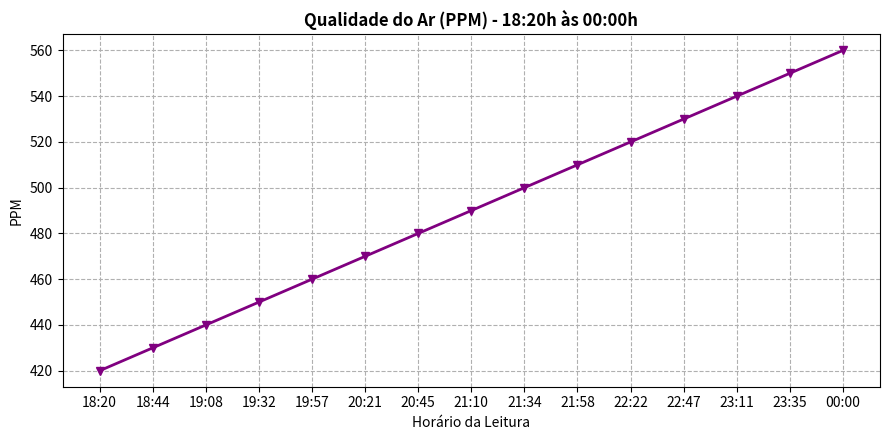

This chart was generated by the following Python code:
import matplotlib.pyplot as plt
import datetime

# ==========================================
# QUALIDADE DO AR (PPM)
# ==========================================

num_leituras = 15

inicio = datetime.datetime.strptime("18:20", "%H:%M")

tempos = [
    inicio + datetime.timedelta(
        minutes=i * ((5 * 60 + 40) / (num_leituras - 1))
    )
    for i in range(num_leituras)
]

tempos_str = [t.strftime("%H:%M") for t in tempos]

qualidade_ar = [
    420, 430, 440, 450, 460,
    470, 480, 490, 500, 510,
    520, 530, 540, 550, 560
]

plt.figure(figsize=(9,4.5))

plt.plot(
    tempos_str,
    qualidade_ar,
    color='purple',
    marker='v',
    linewidth=2
)

plt.title(
    'Qualidade do Ar (PPM) - 18:20h às 00:00h',
    fontsize=12,
    fontweight='bold'
)

plt.xlabel('Horário da Leitura')
plt.ylabel('PPM')

plt.grid(True, linestyle='--')

plt.tight_layout()
plt.show()
